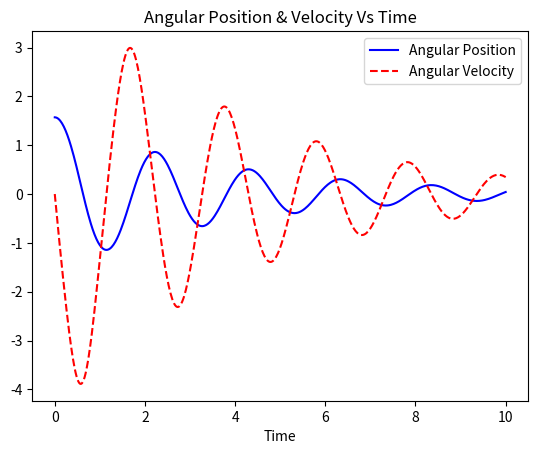
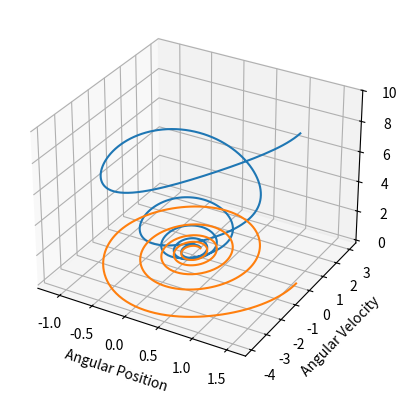

Python code for these plots, in order:
import numpy as np
from scipy import integrate
from mpl_toolkits import mplot3d
import matplotlib.pyplot as plt

# Input constants
m = 1 # mass (kg)
L = 1 # length (m)
b = 0.5# damping value (kg/m^2-s)
g = 9.81 # gravity (m/s^2)
delta_t = 0.02 # time step size (seconds)
t_max = 10 # max sim time (seconds)
theta1_0 = np.pi/2 # initial angle (radians)
theta2_0 = 0 # initial angular velocity (rad/s)
theta_init = (theta1_0, theta2_0)
# Get timesteps
t = np.linspace(0, t_max, 500)

def int_pendulum_sim(theta_init, t, L=1, m=1, b=0.5, g=9.81):
    theta_dot_1 = theta_init[1]
    theta_dot_2 = -b/m*theta_init[1] - g/L*np.sin(theta_init[0])
    return theta_dot_1, theta_dot_2

theta_vals_int = integrate.odeint(int_pendulum_sim, theta_init, t)

energyArray = []
for interval in theta_vals_int:
    totEnergy = m*g*L*(1-np.cos(interval[0])) + 0.5*m*(interval[1])**2
    energyArray.append(totEnergy)

energyArray = np.array(energyArray)

plt.title("Angular Position & Velocity Vs Time")
line1, = plt.plot(t, theta_vals_int[:,0], 'b-', label='Angular Position')
line2, = plt.plot(t, theta_vals_int[:,1], 'r--', label='Angular Velocity')
plt.xlabel("Time")
plt.legend(handles=[line1, line2])
plt.show()

fig = plt.figure()
ax = fig.add_subplot(111, projection='3d')
ax.plot3D(theta_vals_int[:,0], theta_vals_int[:,1], energyArray)
ax.set_xlabel('Position')
ax.set_ylabel('Velocity')
ax.set_zlabel('Energy')
plt.show()

plt.plot(theta_vals_int[:,0], theta_vals_int[:,1])
plt.xlabel("Angular Position")
plt.ylabel("Angular Velocity")
plt.show()